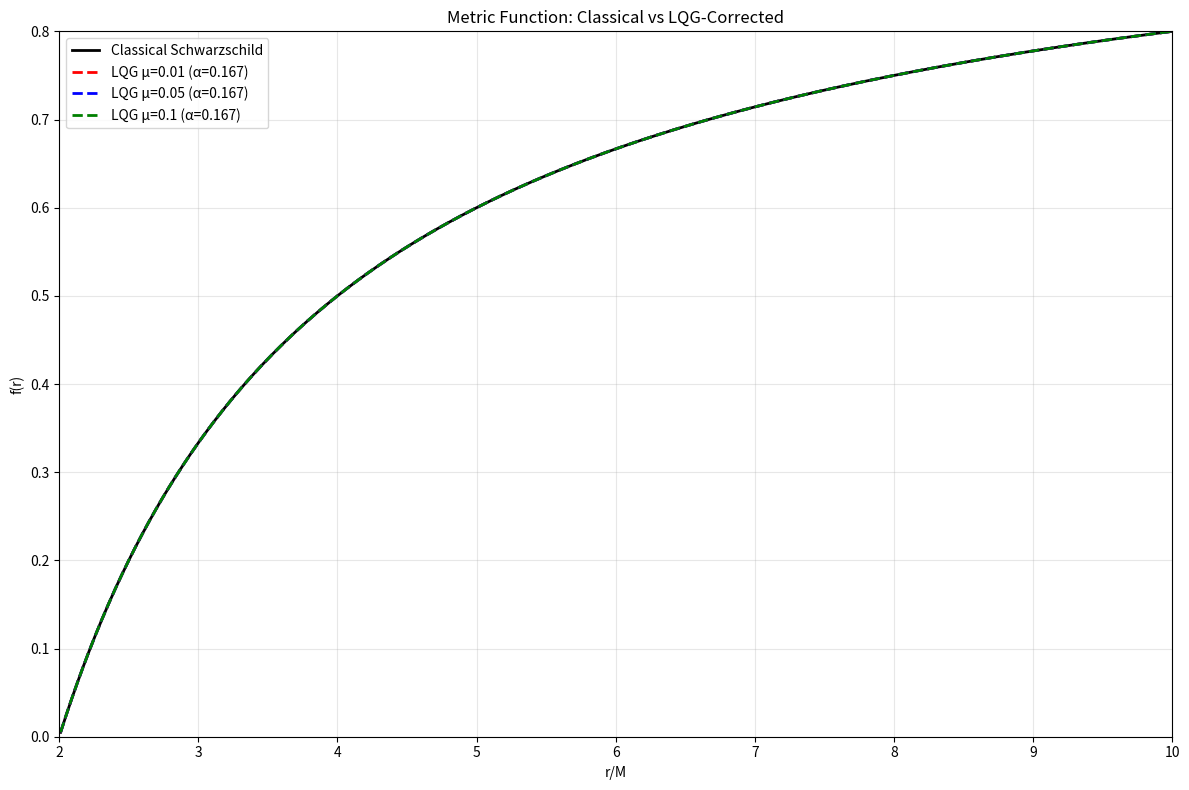
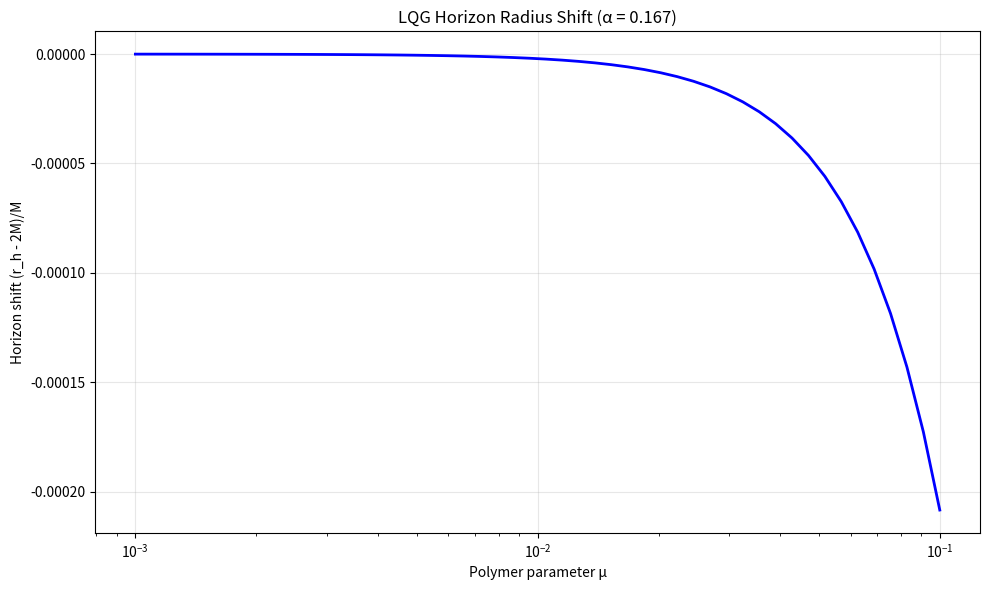

These charts were generated, in order, by the following Python code:
#!/usr/bin/env python3
"""
LQG Phenomenology Explorer

This script explores the phenomenological consequences of LQG-corrected metrics,
including observational signatures and constraints on the polymer parameter μ.
"""

import numpy as np
import matplotlib.pyplot as plt
from typing import Dict, Any, List, Tuple

def evaluate_f_lqg(r_vals: np.ndarray, M: float, mu: float, 
                   alpha: float, beta: float = 0, gamma: float = 0) -> np.ndarray:
    """
    Evaluate the LQG-corrected metric function numerically.
    
    Args:
        r_vals: Radial coordinate values
        M: Mass parameter
        mu: Polymer parameter
        alpha: Leading LQG coefficient
        beta: Next-to-leading coefficient
        gamma: Next-to-next-to-leading coefficient
        
    Returns:
        f_LQG(r) values
    """
    f_classical = 1 - 2*M/r_vals
    
    # LQG corrections
    correction_alpha = alpha * (mu**2) * (M**2) / (r_vals**4)
    correction_beta = beta * (mu**4) * (M**3) / (r_vals**7) if beta != 0 else 0
    correction_gamma = gamma * (mu**6) * (M**4) / (r_vals**10) if gamma != 0 else 0
    
    f_lqg = f_classical + correction_alpha + correction_beta + correction_gamma
    
    return f_lqg

def evaluate_f_lqg_resummed(r_vals: np.ndarray, M: float, mu: float, 
                           alpha: float, beta: float) -> np.ndarray:
    """
    Evaluate the resummed LQG metric function.
    
    f_LQG(r) = 1 - 2M/r + [α·μ²M²/r⁴] / [1 - (β/α²)·μ²]
    """
    f_classical = 1 - 2*M/r_vals
    
    if alpha != 0:
        c = beta / (alpha**2)
        denominator = 1 - c * (mu**2)
        
        # Check for singularities
        if abs(denominator) < 1e-12:
            print(f"Warning: Resummation singularity at μ² = {1/c:.6f}")
            denominator = 1e-12
        
        correction_resummed = (alpha * (mu**2) * (M**2) / (r_vals**4)) / denominator
        f_lqg = f_classical + correction_resummed
    else:
        f_lqg = f_classical
    
    return f_lqg

def find_horizon_radius(M: float, mu: float, alpha: float, 
                       beta: float = 0, method: str = 'polynomial') -> float:
    """
    Find the horizon radius where f_LQG(r) = 0.
    
    Args:
        M: Mass parameter
        mu: Polymer parameter
        alpha: Leading LQG coefficient
        beta: Next-to-leading coefficient
        method: 'polynomial' or 'resummed'
        
    Returns:
        Horizon radius
    """
    # Initial guess near classical horizon
    r_guess = 2.0 * M
    
    def f_to_solve(r):
        if method == 'polynomial':
            return evaluate_f_lqg(np.array([r]), M, mu, alpha, beta)[0]
        else:
            return evaluate_f_lqg_resummed(np.array([r]), M, mu, alpha, beta)[0]
    
    # Simple Newton-Raphson iteration
    r = r_guess
    for _ in range(20):
        f_val = f_to_solve(r)
        if abs(f_val) < 1e-10:
            break
        
        # Numerical derivative
        dr = 1e-8
        f_prime = (f_to_solve(r + dr) - f_to_solve(r - dr)) / (2 * dr)
        
        if abs(f_prime) < 1e-15:
            break
            
        r_new = r - f_val / f_prime
        
        if abs(r_new - r) < 1e-12:
            break
            
        r = r_new
    
    return r

def compute_redshift_correction(r: float, M: float, mu: float, alpha: float) -> float:
    """
    Compute the gravitational redshift correction factor.
    
    z_LQG = z_Schwarzschild * sqrt(f_LQG / f_Schwarzschild)
    """
    f_classical = 1 - 2*M/r
    f_lqg = evaluate_f_lqg(np.array([r]), M, mu, alpha)[0]
    
    if f_classical > 0 and f_lqg > 0:
        correction_factor = np.sqrt(f_lqg / f_classical)
        return correction_factor
    else:
        return 1.0

def compute_photon_sphere_shift(M: float, mu: float, alpha: float) -> float:
    """
    Compute the shift in photon sphere radius.
    
    The photon sphere is where d/dr[r²/f(r)] = 0
    For small corrections: r_ph ≈ 3M * [1 - correction]
    """
    # Approximate shift for small μ
    # r_ph,LQG ≈ 3M * [1 - α*μ²M²/(27M⁴)] = 3M * [1 - α*μ²/27]
    
    shift_factor = alpha * (mu**2) / 27
    r_ph_lqg = 3 * M * (1 - shift_factor)
    
    return r_ph_lqg

def plot_metric_comparison(M: float = 1.0, mu_vals: List[float] = [0.01, 0.05, 0.1],
                          alpha: float = 1/6, beta: float = 0):
    """
    Plot comparison of classical and LQG-corrected metrics.
    """
    r_vals = np.linspace(2.01, 10, 1000) * M
    
    plt.figure(figsize=(12, 8))
    
    # Classical Schwarzschild
    f_classical = 1 - 2*M/r_vals
    plt.plot(r_vals/M, f_classical, 'k-', linewidth=2, label='Classical Schwarzschild')
    
    # LQG corrections for different μ values
    colors = ['red', 'blue', 'green', 'orange']
    for i, mu in enumerate(mu_vals):
        f_lqg = evaluate_f_lqg(r_vals, M, mu, alpha, beta)
        plt.plot(r_vals/M, f_lqg, '--', color=colors[i], linewidth=2, 
                label=f'LQG μ={mu} (α={alpha:.3f})')
    
    plt.xlabel('r/M')
    plt.ylabel('f(r)')
    plt.title('Metric Function: Classical vs LQG-Corrected')
    plt.legend()
    plt.grid(True, alpha=0.3)
    plt.xlim(2, 10)
    plt.ylim(0, 0.8)
    
    plt.tight_layout()
    plt.savefig('lqg_metric_comparison.png', dpi=300, bbox_inches='tight')
    plt.show()

def analyze_horizon_shifts(M: float = 1.0, alpha: float = 1/6):
    """
    Analyze horizon radius shifts for different μ values.
    """
    mu_vals = np.logspace(-3, -1, 50)  # μ from 0.001 to 0.1
    
    horizon_shifts = []
    for mu in mu_vals:
        try:
            r_h_lqg = find_horizon_radius(M, mu, alpha)
            shift = r_h_lqg - 2*M
            horizon_shifts.append(shift)
        except:
            horizon_shifts.append(np.nan)
    
    plt.figure(figsize=(10, 6))
    plt.semilogx(mu_vals, np.array(horizon_shifts)/M, 'b-', linewidth=2)
    plt.xlabel('Polymer parameter μ')
    plt.ylabel('Horizon shift (r_h - 2M)/M')
    plt.title(f'LQG Horizon Radius Shift (α = {alpha:.3f})')
    plt.grid(True, alpha=0.3)
    
    plt.tight_layout()
    plt.savefig('lqg_horizon_shifts.png', dpi=300, bbox_inches='tight')
    plt.show()
    
    return mu_vals, horizon_shifts

def generate_observational_constraints():
    """
    Generate observational constraints on the polymer parameter μ.
    """
    print("OBSERVATIONAL CONSTRAINTS ON μ")
    print("="*50)
    
    # Typical values
    M_solar = 1.989e30  # kg
    c = 299792458  # m/s
    G = 6.674e-11  # N⋅m²/kg²
    
    # Geometric units: M = GM/c² 
    M_geom = G * M_solar / c**2  # meters
    
    print(f"Solar mass in geometric units: M☉ = {M_geom:.3e} m")
    
    # For stellar-mass black holes (M ~ 10 M☉)
    M_stellar = 10 * M_geom
    
    print(f"\nStellar-mass BH (10 M☉): M = {M_stellar:.3e} m")
    print("Horizon radius: r_h = 2M = {:.3e} m".format(2 * M_stellar))
    
    # Observational precision requirements
    print("\nObservational precision constraints:")
    
    # 1. GPS satellite precision (~1 m altitude accuracy)
    gps_precision = 1.0  # meter precision
    r_gps = 6.371e6 + 2e4  # Earth radius + GPS altitude
    print(f"GPS precision at r = {r_gps:.1e} m: Δf/f < {gps_precision/r_gps:.1e}")
    
    # 2. Event Horizon Telescope precision (~10% for M87*)
    eht_precision = 0.1  # 10% precision
    print(f"EHT precision for supermassive BH: Δf/f < {eht_precision}")
    
    # 3. LIGO gravitational wave precision
    ligo_precision = 1e-21  # strain sensitivity
    print(f"LIGO strain precision: h < {ligo_precision}")
    
    # Constraints on μ
    alpha = 1/6  # Typical LQG value
    
    print(f"\nConstraints on μ (assuming α = {alpha:.3f}):")
    
    # For stellar-mass BH at horizon
    max_correction = 0.01  # 1% maximum allowed correction
    r_test = 3 * M_stellar  # Test at 3M
    
    # Δf/f = α*μ²*M²/r⁴ / (1 - 2M/r) < max_correction
    f_classical = 1 - 2*M_stellar/r_test
    mu_max = np.sqrt(max_correction * f_classical * (r_test**4) / (alpha * M_stellar**2))
    
    print(f"From 1% precision at r = 3M: μ < {mu_max:.3e}")
    
    # Convert to Planck units
    l_planck = 1.616e-35  # Planck length in meters
    mu_planck_units = mu_max / l_planck
    
    print(f"In Planck units: μ < {mu_planck_units:.3e} l_Pl")

def main():
    """
    Execute complete phenomenology analysis.
    """
    print("LQG PHENOMENOLOGY EXPLORER")
    print("="*40)
    
    # Standard parameters
    M = 1.0  # Geometric units
    alpha = 1/6  # From sin(μK)/μ expansion
    beta = 0  # Placeholder
    mu_vals = [0.01, 0.05, 0.1]
    
    print(f"Parameters: M = {M}, α = {alpha:.3f}")
    print(f"μ values: {mu_vals}")
    
    # 1. Plot metric comparisons
    print("\n1. Generating metric comparison plots...")
    try:
        plot_metric_comparison(M, mu_vals, alpha, beta)
        print("   ✓ Metric comparison plot saved")
    except Exception as e:
        print(f"   ✗ Plot generation failed: {e}")
    
    # 2. Analyze horizon shifts
    print("\n2. Analyzing horizon shifts...")
    try:
        mu_range, shifts = analyze_horizon_shifts(M, alpha)
        print("   ✓ Horizon shift analysis completed")
    except Exception as e:
        print(f"   ✗ Horizon analysis failed: {e}")
    
    # 3. Photon sphere analysis
    print("\n3. Photon sphere analysis:")
    for mu in mu_vals:
        r_ph = compute_photon_sphere_shift(M, mu, alpha)
        shift_percent = 100 * (r_ph - 3*M) / (3*M)
        print(f"   μ = {mu}: r_ph = {r_ph:.6f}M (shift: {shift_percent:+.3f}%)")
    
    # 4. Redshift corrections
    print("\n4. Redshift corrections at r = 3M:")
    for mu in mu_vals:
        correction = compute_redshift_correction(3*M, M, mu, alpha)
        correction_percent = 100 * (correction - 1)
        print(f"   μ = {mu}: z_LQG/z_GR = {correction:.6f} ({correction_percent:+.3f}%)")
    
    # 5. Observational constraints
    print("\n5. Generating observational constraints...")
    generate_observational_constraints()
    
    print(f"\n✓ Phenomenology analysis complete!")

if __name__ == "__main__":
    main()
